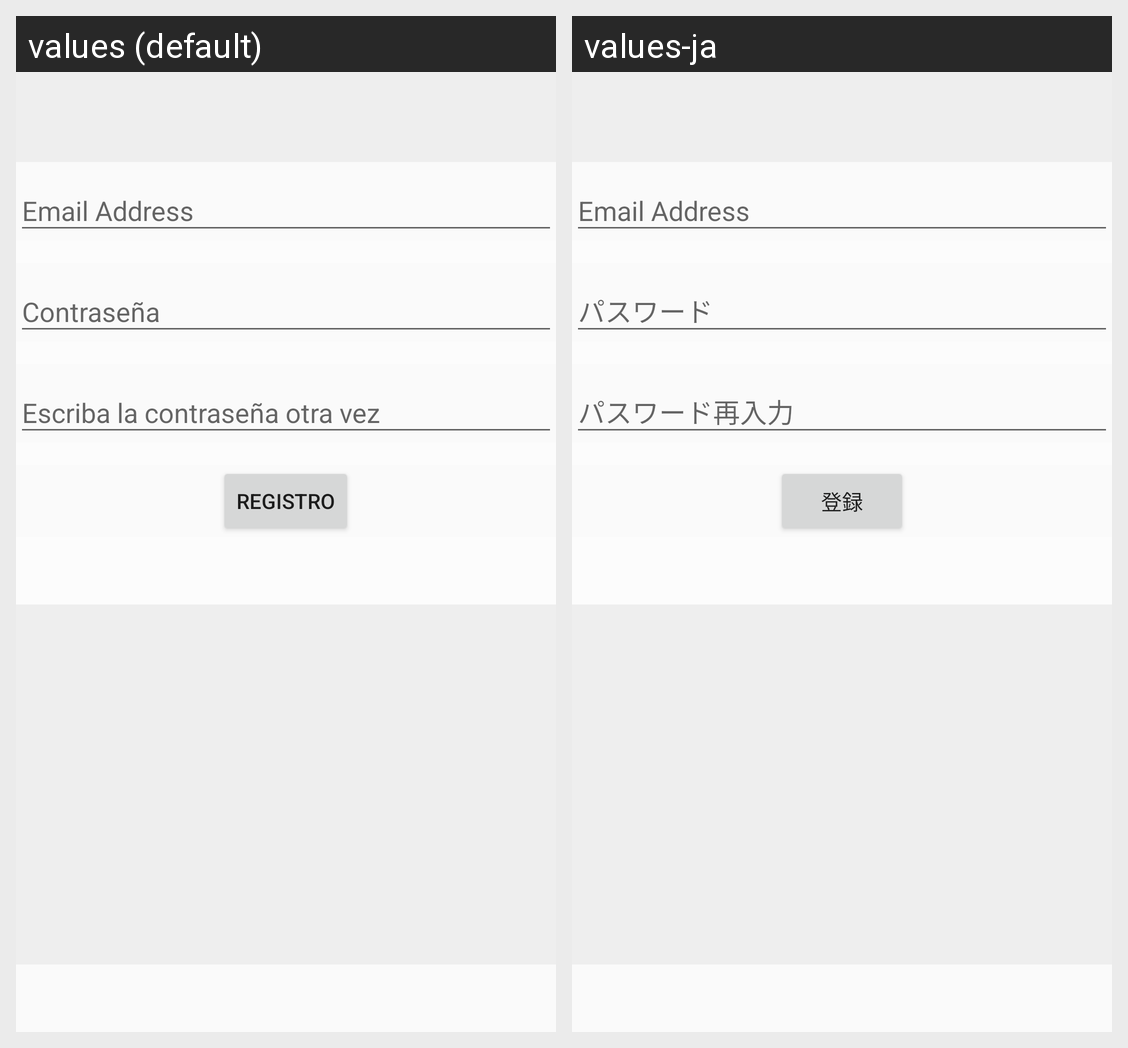

Translations of the strings shown on this Android screen, per locale in the grid:
Android screen res/layout/fragment_sign_up.xml rendered under 2 locales, left to right: values (default), values-ja. Device: Nexus 5 (rendered at 1080×1920; each locale shown at half size, 540×960, under a caption strip naming it); theme AppTheme.NoActionBar.
Strings drawn on this screen, with the default value and each locale's value (text and hints the layout hard-codes, and strings that could not be matched under every locale, appear in the picture but are not listed):

fragment_sign_up_inputLayout_hintPassword1
  values: Contraseña
  values-ja: パスワード

fragment_sign_up_inputLayout_hintPassword2
  values: Escriba la contraseña otra vez
  values-ja: パスワード再入力

fragment_sign_up_btnSignUp
  values: Registro
  values-ja: 登録
